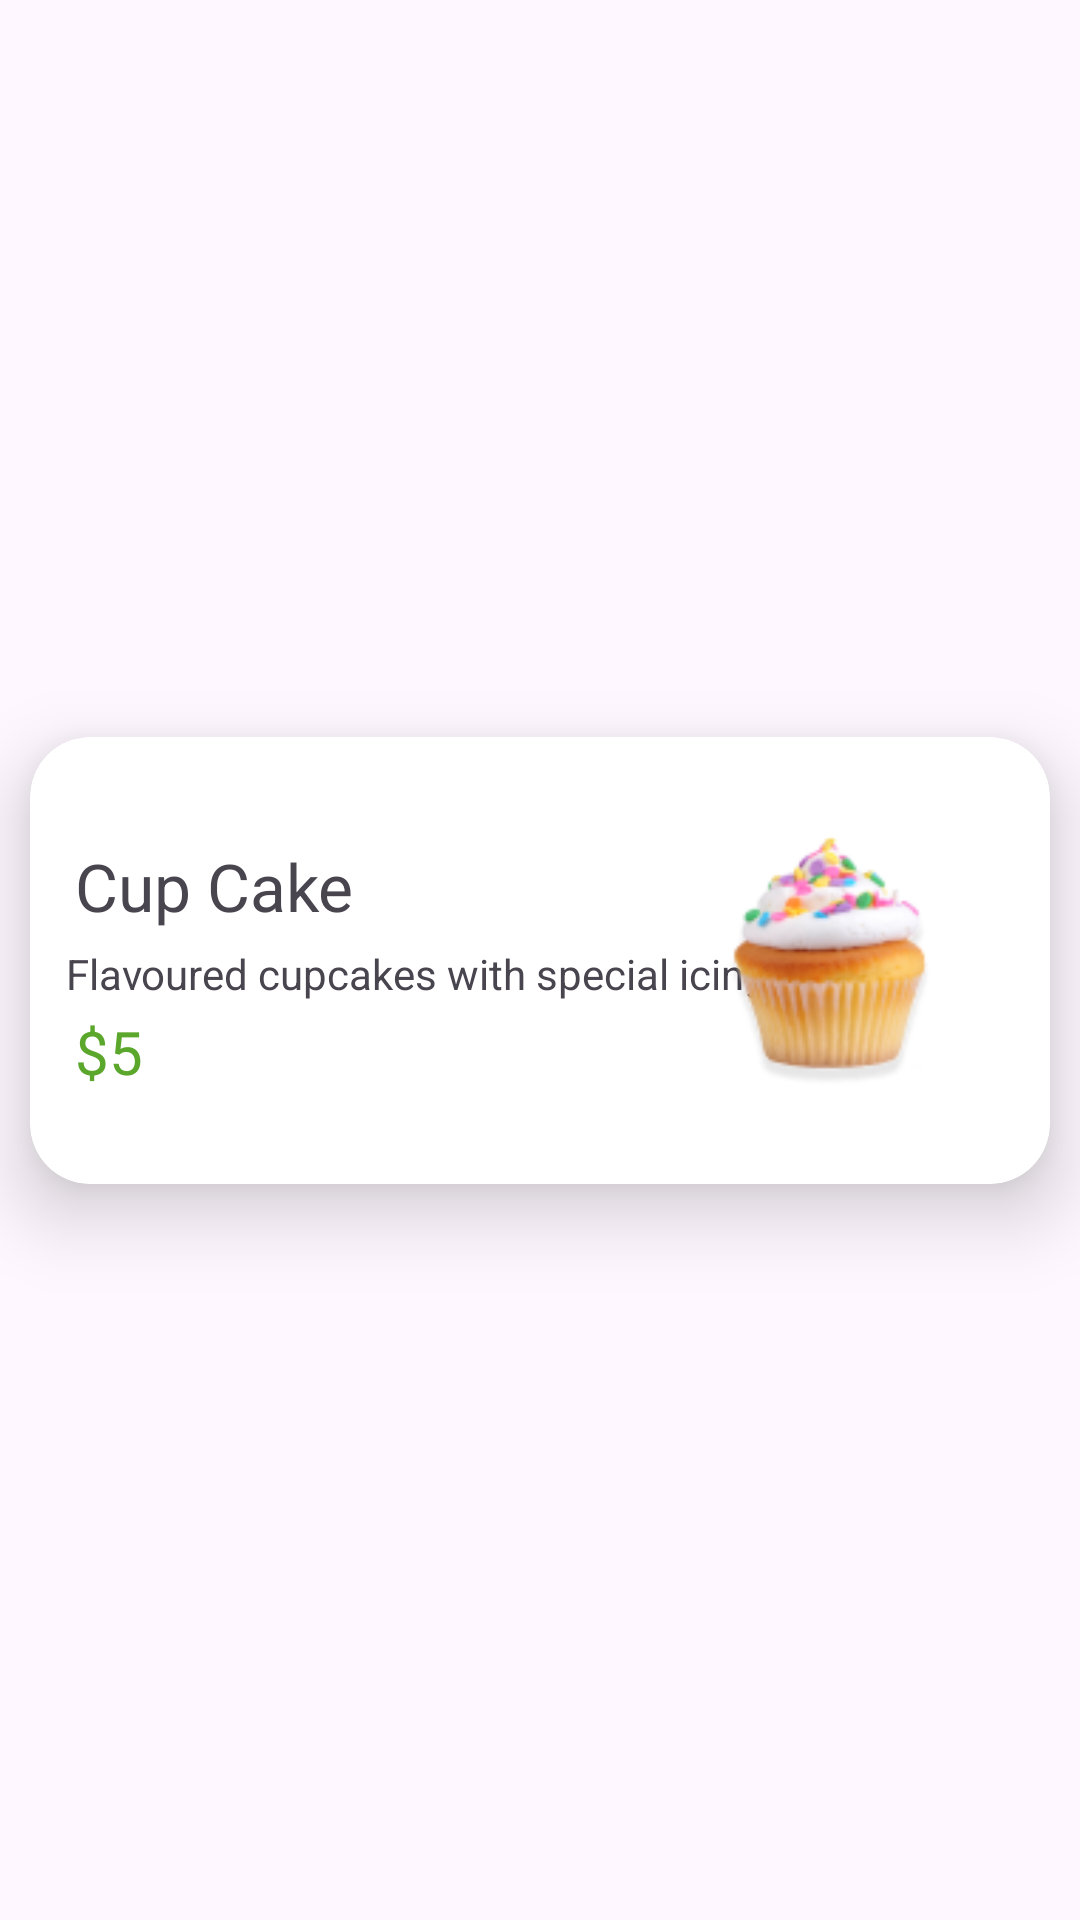

Here is an Android app screen rendered from its layout file. Give the layout XML and the strings, colors and styles it references.
<!-- AndroidManifest.xml: application theme Theme.NewProjeckt -->
<!-- res/layout/fooditem.xml -->
<?xml version="1.0" encoding="utf-8"?>
<androidx.constraintlayout.widget.ConstraintLayout xmlns:android="http://schemas.android.com/apk/res/android"
    xmlns:app="http://schemas.android.com/apk/res-auto"
    android:layout_width="match_parent"
    android:layout_height="wrap_content">

    <androidx.cardview.widget.CardView
        android:id="@+id/itemCard"
        android:layout_width="match_parent"
        android:layout_height="wrap_content"
        android:layout_marginHorizontal="10dp"
        android:layout_marginTop="20dp"
        app:cardCornerRadius="20dp"
        app:cardElevation="15dp"
        android:layout_marginBottom="20dp"
        app:layout_constraintBottom_toBottomOf="parent"
        app:layout_constraintEnd_toEndOf="parent"
        app:layout_constraintStart_toStartOf="parent"
        app:layout_constraintTop_toTopOf="parent">

        <LinearLayout
            android:layout_width="match_parent"
            android:layout_height="match_parent"
            android:orientation="vertical">

            <TextView
                android:id="@+id/CupCaces"
                android:layout_width="wrap_content"
                android:layout_height="wrap_content"
                android:layout_marginStart="15dp"
                android:layout_marginTop="35dp"
                android:text="@string/cup_cake"
                android:textSize="22sp" />

            <TextView
                android:id="@+id/find"
                android:layout_width="wrap_content"
                android:layout_height="wrap_content"
                android:layout_marginTop="5dp"
                android:layout_marginStart="12dp"
                android:text="@string/flavoured_cupcakes_with_special_icing" />

            <LinearLayout
                android:layout_width="match_parent"
                android:layout_height="wrap_content"
                android:orientation="horizontal">

                <TextView
                    android:id="@+id/price"
                    android:layout_width="wrap_content"
                    android:layout_height="wrap_content"
                    android:layout_marginStart="15dp"
                    android:text="@string/_5"
                    android:layout_marginTop="3dp"
                    android:textColor="@color/gren_onBoording"
                    android:textSize="20sp" />

            </LinearLayout>
        </LinearLayout>

        <ImageView
                android:id="@+id/imgIv"
            android:layout_width="85dp"
            android:layout_height="85dp"
            android:layout_gravity="end"
            android:layout_margin="32dp"
            android:src="@drawable/cakes" />

        <ImageView
            android:id="@+id/deleteCard"
            android:layout_width="wrap_content"
            android:layout_height="wrap_content"
            android:layout_gravity="end"
            android:layout_margin="16dp"
            android:src="@drawable/delete" />

    </androidx.cardview.widget.CardView>

</androidx.constraintlayout.widget.ConstraintLayout>
<!-- resources referenced by this layout -->
<resources>
  <color name="gren_onBoording">#5AA72B</color>
  <!-- drawable cakes: png bitmap (drawable, 12081 bytes) -->
  <string name="_5">$5</string>
  <string name="cup_cake">Cup Cake</string>
  <string name="flavoured_cupcakes_with_special_icing">Flavoured cupcakes with special icing</string>
  <style name="Theme.NewProjeckt" parent="Base.Theme.NewProjeckt" />
  <style name="Base.Theme.NewProjeckt" parent="Theme.Material3.DayNight.NoActionBar">
          
          
      </style>
</resources>
